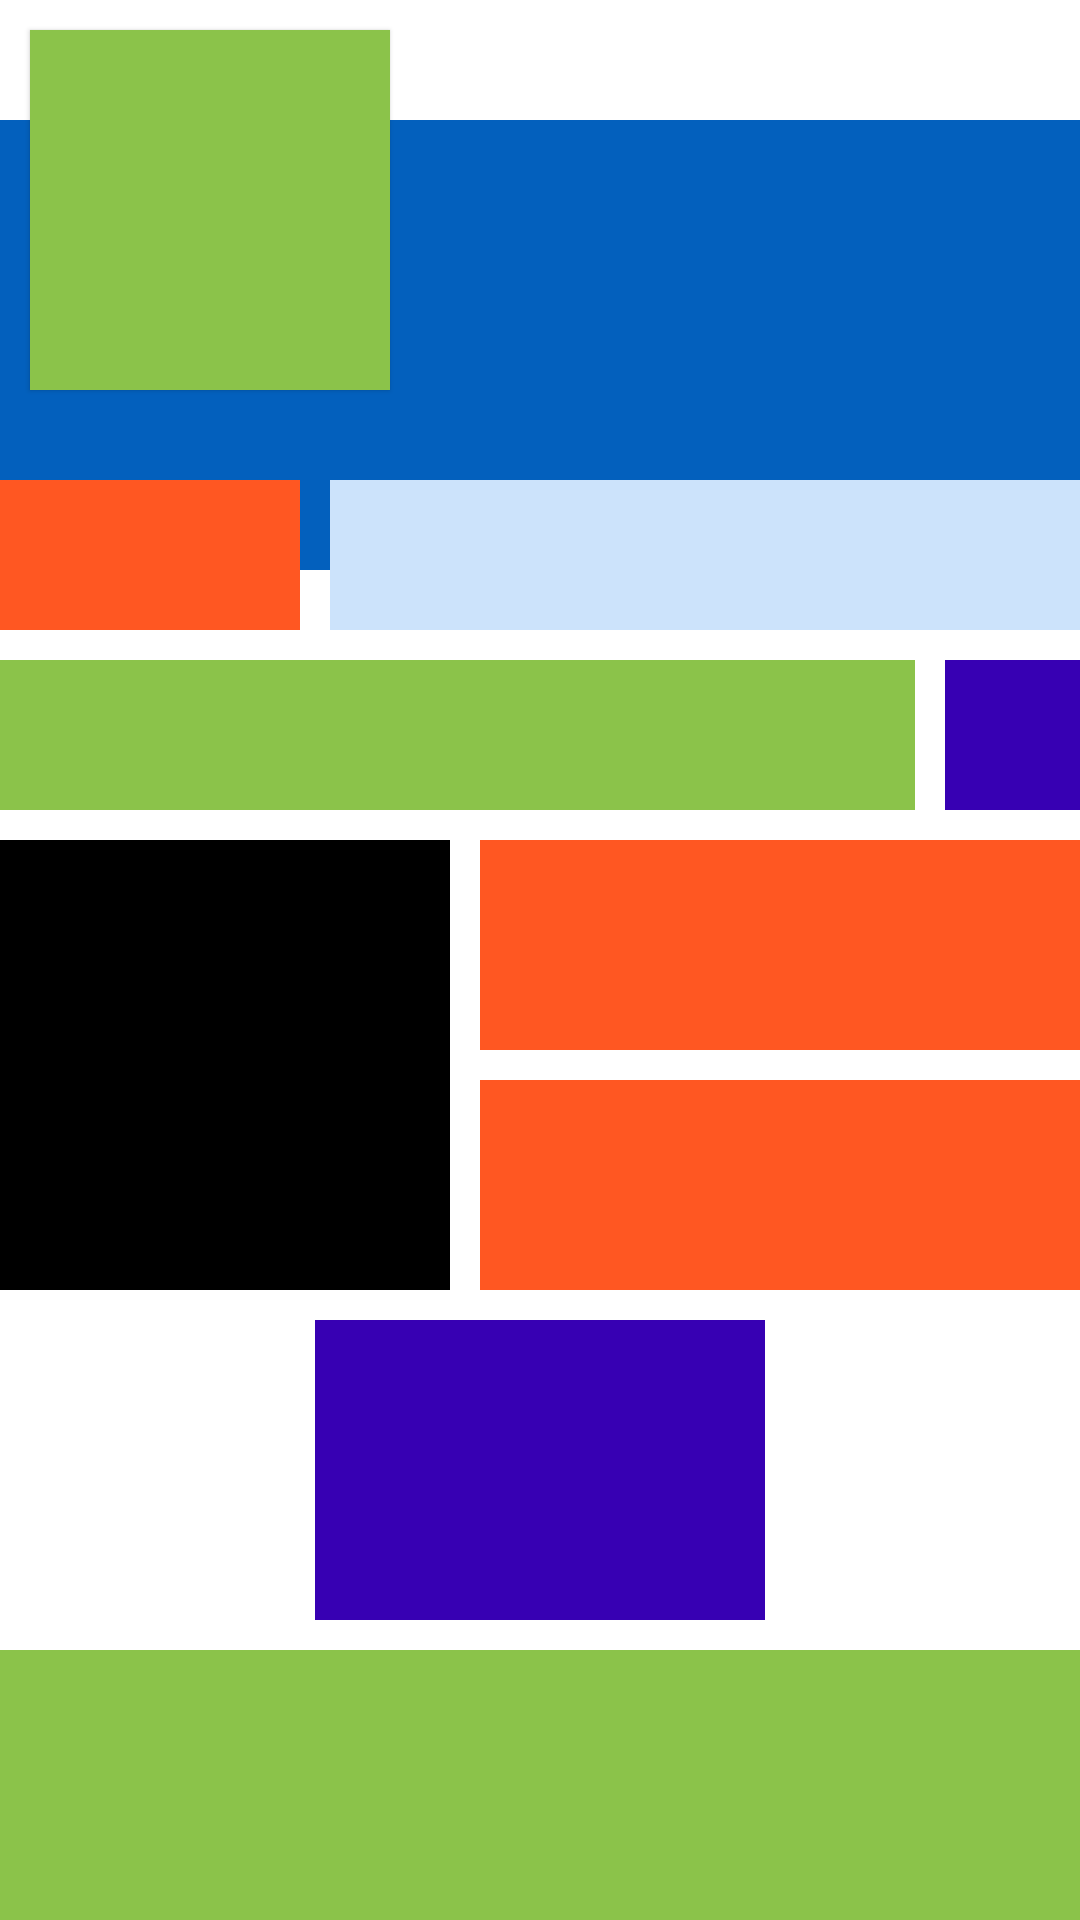

Reconstruct the res/layout file that produces this screen, plus the resources it refers to.
<!-- AndroidManifest.xml: application theme Theme.POO -->
<!-- res/layout/activity_relative_layout.xml -->
<?xml version="1.0" encoding="utf-8"?>
<RelativeLayout xmlns:android="http://schemas.android.com/apk/res/android"
    xmlns:app="http://schemas.android.com/apk/res-auto"
    xmlns:tools="http://schemas.android.com/tools"
    android:layout_width="match_parent"
    android:layout_height="match_parent"
    tools:context=".RelativeLayoutActivity">

    <View
        android:id="@+id/vZ"
        android:layout_width="100dp"
        android:layout_height="100dp"
        android:background="@color/green"
        android:translationZ="1dp"
        android:translationX="20dp"
        android:translationY="20dp"
        android:scaleX="1.2"
        android:scaleY="1.2"/>

    <View
        android:id="@+id/vA"
        android:layout_width="match_parent"
        android:layout_height="150dp"
        android:background="@color/blue_dark"
        android:layout_marginBottom="10dp"
        android:translationY="40dp"/>

    <View
        android:id="@+id/vB"
        android:layout_width="100dp"
        android:layout_height="50dp"
        android:background="@color/orange"
        android:layout_below="@id/vA"
        android:layout_marginBottom="10dp"/>

    <View
        android:id="@+id/vC"
        android:layout_width="305dp"
        android:layout_height="50dp"
        android:background="@color/blue_light"
        android:layout_toRightOf="@id/vB"
        android:layout_below="@id/vA"
        android:layout_marginLeft="10dp"
        android:layout_marginBottom="10dp"/>

    <View
        android:id="@+id/vD"
        android:layout_width="305dp"
        android:layout_height="50dp"
        android:background="@color/green"
        android:layout_below="@id/vB"
        android:layout_marginBottom="10dp"/>

    <View
        android:id="@+id/vE"
        android:layout_width="100dp"
        android:layout_height="50dp"
        android:background="@color/purple_700"
        android:layout_below="@id/vC"
        android:layout_toRightOf="@id/vD"
        android:layout_marginLeft="10dp"
        android:layout_marginBottom="10dp"/>

    <View
        android:id="@+id/vF"
        android:layout_width="150dp"
        android:layout_height="150dp"
        android:background="@color/black"
        android:layout_below="@id/vD"
        android:layout_marginRight="10dp"
        android:layout_marginBottom="10dp"/>

    <View
        android:id="@+id/vG"
        android:layout_width="255dp"
        android:layout_height="70dp"
        android:background="@color/orange"
        android:layout_below="@id/vD"
        android:layout_toRightOf="@id/vF"
        android:layout_marginBottom="10dp"/>

    <View
        android:id="@+id/vH"
        android:layout_width="255dp"
        android:layout_height="70dp"
        android:background="@color/orange"
        android:layout_below="@id/vG"
        android:layout_toRightOf="@id/vF"
        android:layout_marginBottom="10dp"/>

    <View
        android:id="@+id/vI"
        android:layout_width="150dp"
        android:layout_height="100dp"
        android:background="@color/purple_700"
        android:layout_below="@id/vH"
        android:layout_centerHorizontal="true"
        android:layout_marginBottom="10dp"/>

    <View
        android:id="@+id/vJ"
        android:layout_width="match_parent"
        android:layout_height="200dp"
        android:background="@color/green"
        android:layout_below="@id/vI"/>

</RelativeLayout>
<!-- resources referenced by this layout -->
<resources>
  <color name="black">#FF000000</color>
  <color name="blue_dark">#0360bd</color>
  <color name="blue_light">#cce3fb</color>
  <color name="green">#8BC34A</color>
  <color name="orange">#FF5722</color>
  <color name="purple_700">#FF3700B3</color>
  <style name="Theme.POO" parent="Theme.MaterialComponents.DayNight.DarkActionBar">
          
          <item name="colorPrimary">@color/purple_500</item>
          <item name="colorPrimaryVariant">@color/purple_700</item>
          <item name="colorOnPrimary">@color/white</item>
          
          <item name="colorSecondary">@color/teal_200</item>
          <item name="colorSecondaryVariant">@color/teal_700</item>
          <item name="colorOnSecondary">@color/black</item>
          
          <item name="android:statusBarColor" tools:targetApi="l">?attr/colorPrimaryVariant</item>
          
      </style>
  <color name="purple_500">#FF6200EE</color>
  <color name="white">#FFFFFFFF</color>
  <color name="teal_200">#FF03DAC5</color>
  <color name="teal_700">#FF018786</color>
</resources>
